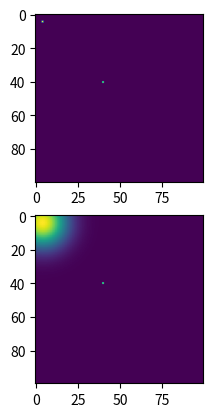

The matplotlib source for this figure:
# -*- coding: utf-8 -*-
"""
Created on Tue Mar 12 21:54:19 2019

@author: fz
"""

import numpy as np
from scipy import linalg
import matplotlib.pyplot as plt
def Gaussian(x,y,mux,muy,sigma):
    """二元高斯函数暂作简化处理：1.sigmax=sigmay=sigma。2.ρ=0"""
    fun = 1./(2.*3.141592653589793*sigma**2)*np.exp(-((x-mux)**2+(y-muy)**2)/(2.*sigma**2))
    return fun

def picknonzero(array_2d):
    """挑选稀疏矩阵array_2d中的非零元素行数列数保存到列表index中，
       i,j分别为元素在矩阵中的行数和列数"""
    index = []
    for i in range(array_2d.shape[0]):
        for j in range(array_2d.shape[1]):
            if array_2d[i,j] > 0.:
                index.append([i,j])
    return index

def gaussianarray(array_2d,sigma):
    """稀疏矩阵高斯化，将每个非零元素作为二元高斯函数的峰值，得到一个新的矩阵
       设矩阵array_2d中有l个非零元素，每个点对应一个只有期望(mux,muy)不同的高斯函数乘以权重
       设非零元素为(H1,H2,H3,...,Hl),各函数分别为f1,f2,f3,...,fl
       可以认为每个非零元素是各函数在该点对应函数值的加和，即Hi=∑ki*fi(xi,yi),i=1,2,...l
       ki为权重，xi,yi直接用Hi对应的行、列数代入，解线性方程组得到权重{k}，
       则新矩阵的各元素就是各高斯函数的线性叠加"""
    index = picknonzero(array_2d)
    length = len(index)
    num_of_peak = np.arange(0,len(index), dtype = np.int16)
    """每个峰值可以认为是该点对应高斯函数的峰值加上其他峰值对应高斯函数在该点的函数值，
       以下是求解线性方程组Ak=B的过程"""
    A = np.empty(shape = [length,length], dtype = np.float64)
    B = np.empty(shape = length, dtype = np.float64)
    for i in num_of_peak:
        for j in num_of_peak:
            A[i,j] = Gaussian(index[i][0],index[i][1],index[j][0],index[j][1],sigma)
        B[i] = array_2d[index[i][0],index[i][1]]
    k = linalg.solve(A,B)
    gaussian_array = np.copy(array_2d)
    for i in range(gaussian_array.shape[0]):
        for j in range(gaussian_array.shape[1]):
            for n in num_of_peak:
                if gaussian_array[i,j] == 0.:
                    """新矩阵的每个元素表示为各峰值对应的高斯函数在该位置的函数值的线性组合"""
                    gaussian_array[i,j] += k[n]*Gaussian(i,j,index[n][0],index[n][1],sigma)
    return gaussian_array
x=np.zeros([100,100])
x[4][4]=10
x[40][40]=10

x1=gaussianarray(x,10)

plt.subplot(211)
plt.imshow(x)
plt.subplot(212)
plt.imshow(x1)